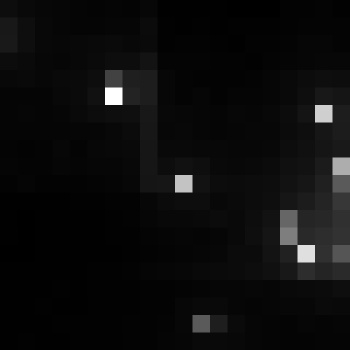

Source data for this figure (header and first rows):
, xmin, ymin, lat, lon, area, perimeter, max_nanowatts, min_nanowatts, moonlight_illumination, clear_sky_confidence, mean_nanowatts
0, 739, 3146, -4.1, -4.1, 1.0, 0.0, 36.67, 0.3888, 11.83, 0.0, 2.616
